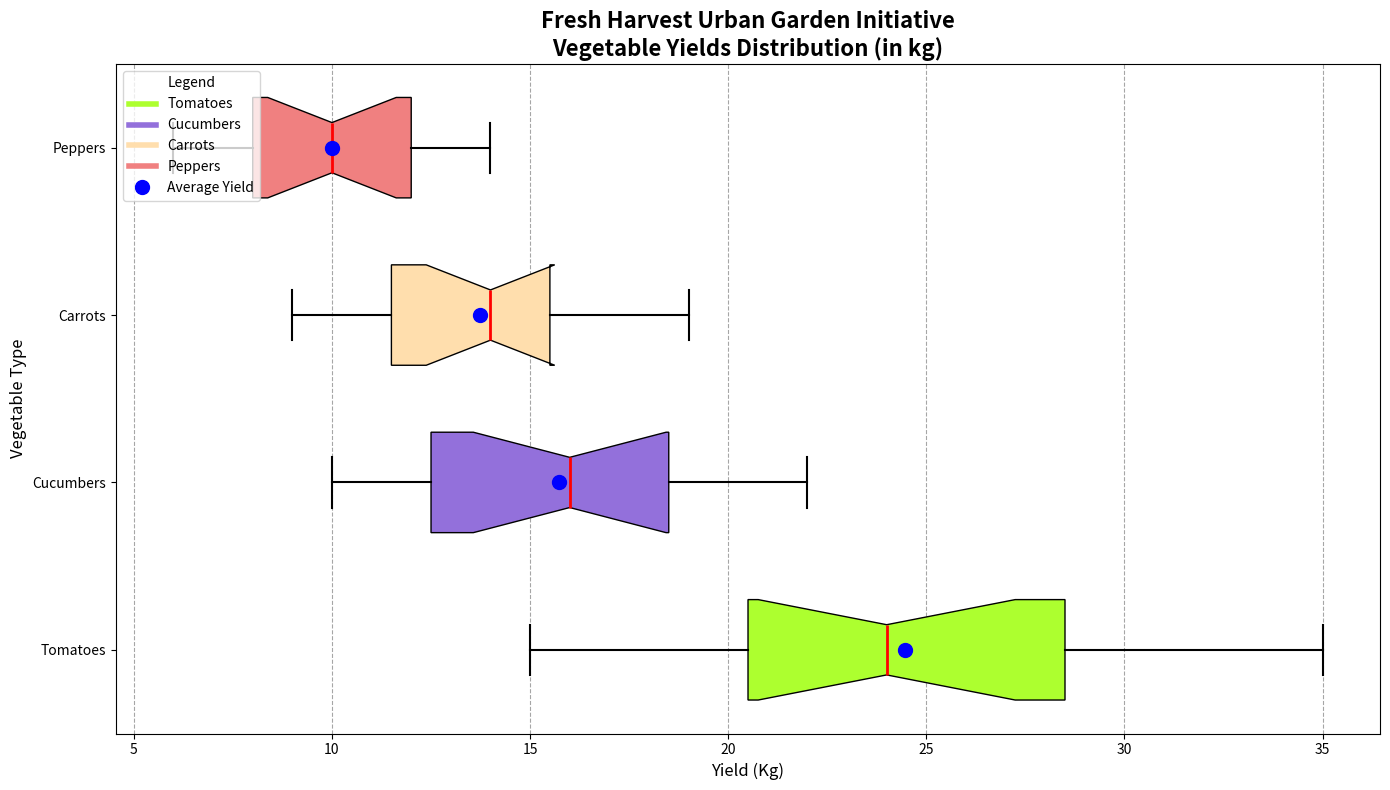

Write Python code to recreate this figure.
import matplotlib.pyplot as plt
import numpy as np

vegetables = ['Tomatoes', 'Cucumbers', 'Carrots', 'Peppers']
yields = {
    'Tomatoes': [15, 20, 22, 18, 25, 30, 35, 24, 28, 23, 19, 29, 31, 27, 21],
    'Cucumbers': [10, 15, 12, 18, 11, 17, 14, 20, 21, 16, 13, 19, 22, 10, 18],
    'Carrots': [9, 11, 13, 15, 14, 12, 10, 16, 18, 11, 14, 15, 17, 19, 12],
    'Peppers': [6, 8, 7, 11, 9, 12, 13, 10, 14, 12, 11, 9, 8, 13, 7]
}

data = [yields[veg] for veg in vegetables]
average_yields = [np.mean(yields[veg]) for veg in vegetables]

fig, ax = plt.subplots(figsize=(14, 8))

box = ax.boxplot(data, patch_artist=True, labels=vegetables, notch=True, widths=0.6, vert=False)

# Manually shuffled colors
shuffled_colors = ['#ADFF2F', '#9370DB', '#FFDEAD', '#F08080']
for patch, color in zip(box['boxes'], shuffled_colors):
    patch.set_facecolor(color)
for whisker in box['whiskers']:
    whisker.set(color='black', linestyle='-', linewidth=1.5)
for cap in box['caps']:
    cap.set(color='black', linewidth=1.5)
for median in box['medians']:
    median.set(color='red', linewidth=2)
for flier in box['fliers']:
    flier.set(markerfacecolor='orange', marker='o', markersize=6)

ax.scatter(average_yields, range(1, len(vegetables) + 1), color='blue', s=100, zorder=3, label='Average Yield')

ax.set_title('Fresh Harvest Urban Garden Initiative\nVegetable Yields Distribution (in kg)', fontsize=16, fontweight='bold')
ax.set_ylabel('Vegetable Type', fontsize=12)
ax.set_xlabel('Yield (Kg)', fontsize=12)

ax.xaxis.grid(True, linestyle='--', color='gray', alpha=0.7)
ax.set_axisbelow(True)

color_patches = [plt.Line2D([0], [0], color=color, lw=4) for color in shuffled_colors]
ax.legend(color_patches + [plt.Line2D([0], [0], color='blue', marker='o', lw=0, markersize=10)],
          vegetables + ['Average Yield'], title='Legend', loc='upper left', fontsize=10, frameon=True)

plt.tight_layout()
plt.show()
